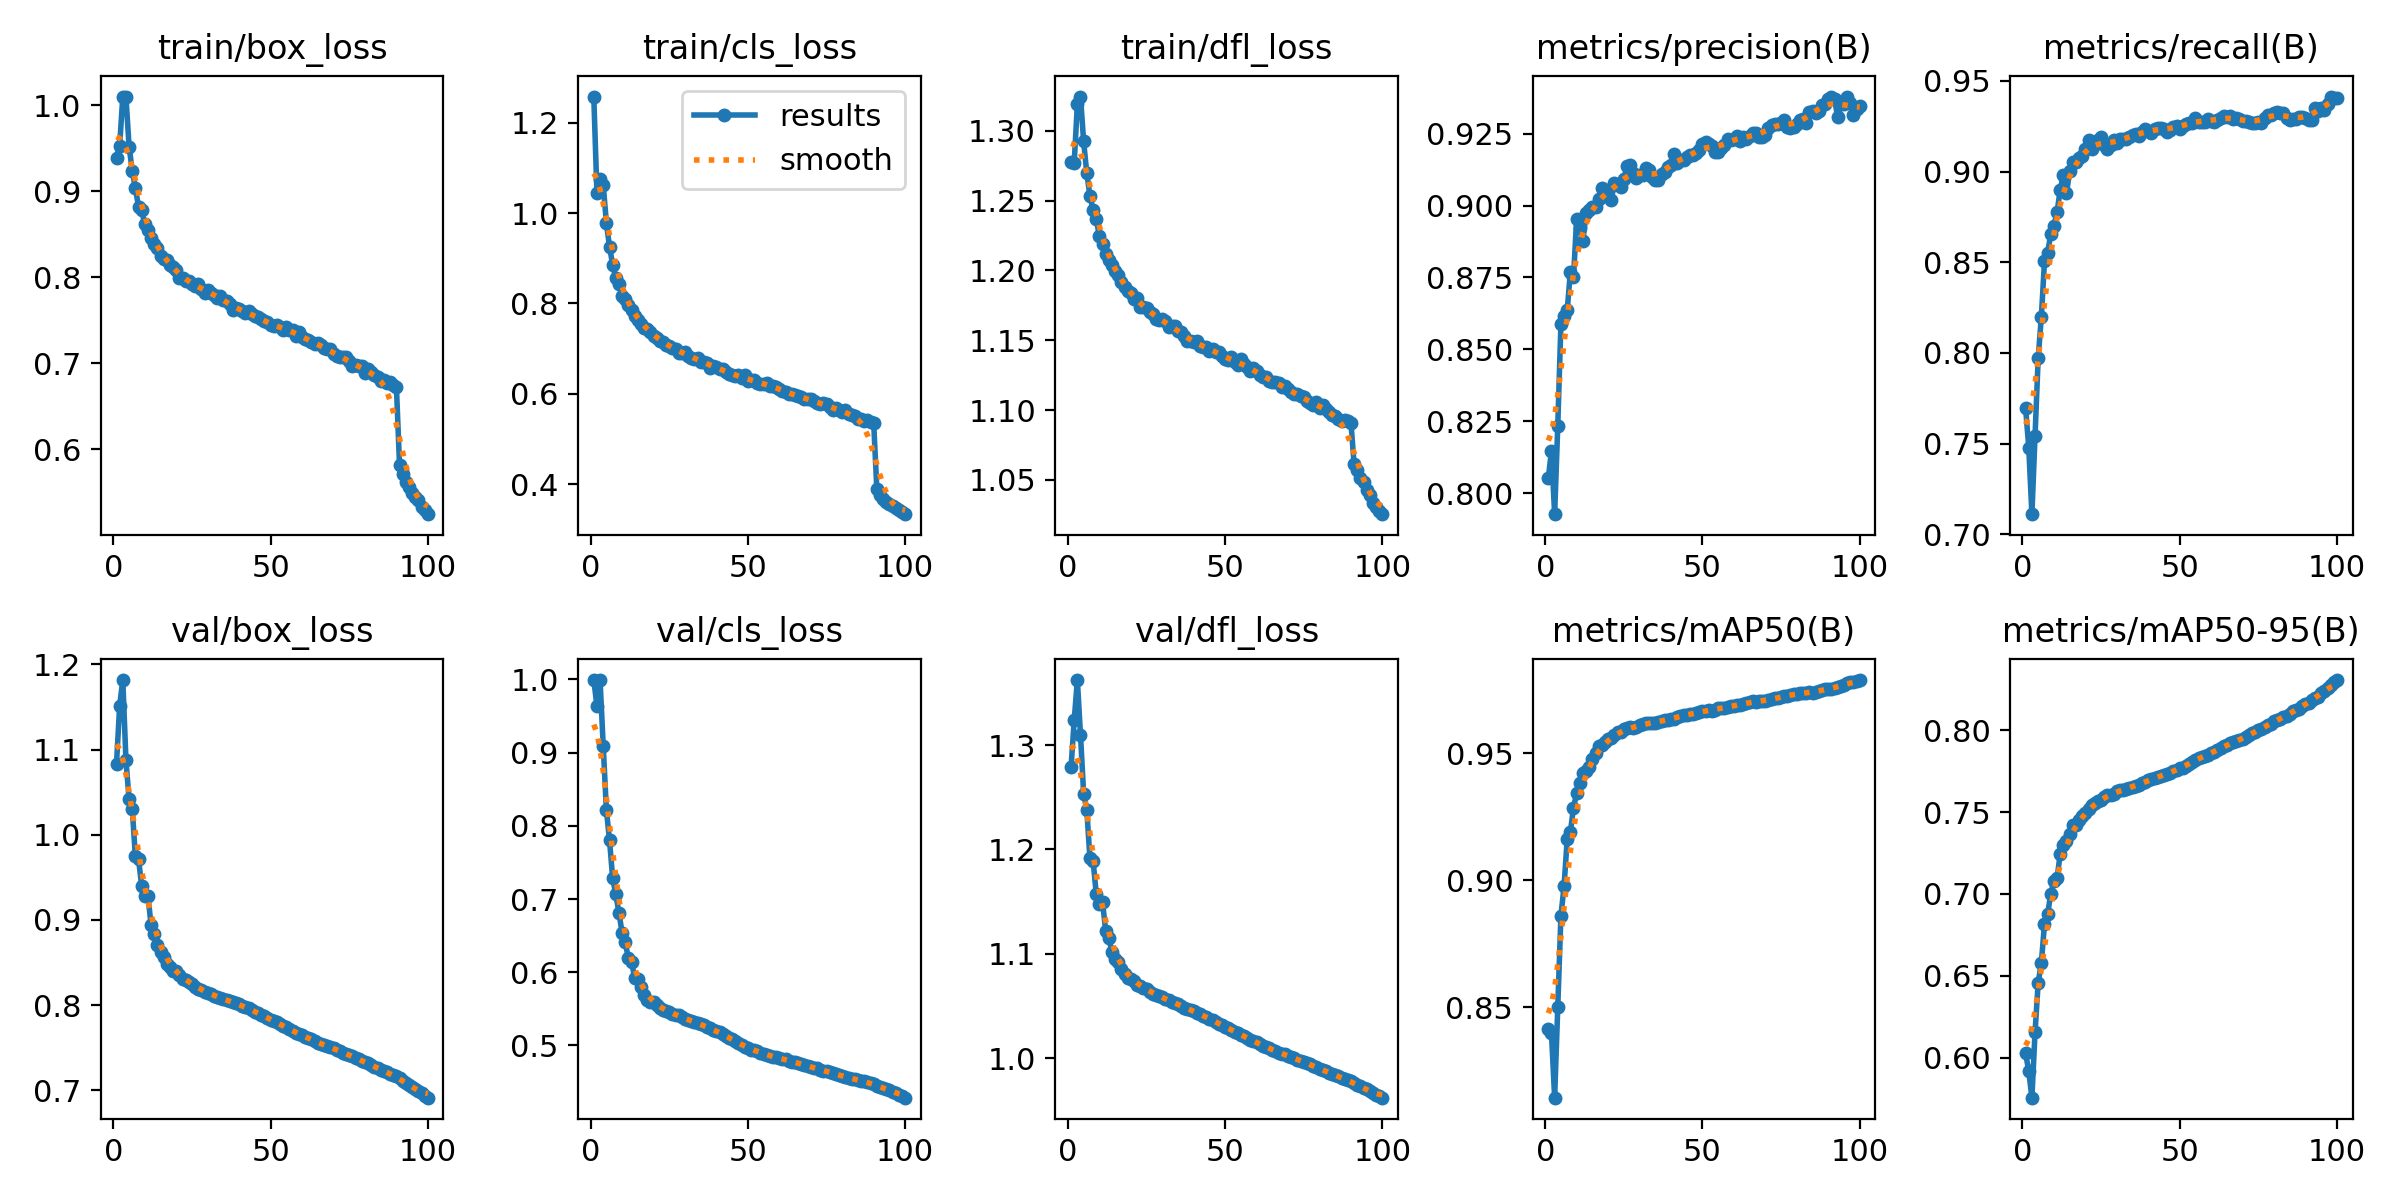

Values plotted in this chart, from the file beside it:
epoch, time, train/box_loss, train/cls_loss, train/dfl_loss, metrics/precision(B), metrics/recall(B), metrics/mAP50(B), metrics/mAP50-95(B), val/box_loss, val/cls_loss, val/dfl_loss, lr/pg0, lr/pg1, lr/pg2
1, 1254, 0.9395, 1.258, 1.278, 0.8053, 0.7696, 0.8414, 0.6027, 1.083, 0.9992, 1.279, 0.07001, 0.003333, 0.003333
2, 2194, 0.9533, 1.045, 1.277, 0.8147, 0.7479, 0.8397, 0.5915, 1.151, 0.9641, 1.324, 0.03995, 0.006606, 0.006606
3, 2957, 1.01, 1.076, 1.319, 0.7927, 0.7111, 0.8143, 0.5755, 1.182, 0.9988, 1.362, 0.009826, 0.009819, 0.009819
4, 3709, 1.01, 1.063, 1.324, 0.8234, 0.7544, 0.85, 0.6155, 1.088, 0.9092, 1.31, 0.00973, 0.00973, 0.00973
5, 4463, 0.9522, 0.9785, 1.292, 0.8588, 0.7973, 0.8859, 0.6457, 1.041, 0.8223, 1.254, 0.00964, 0.00964, 0.00964
6, 5217, 0.9242, 0.9257, 1.27, 0.8614, 0.8198, 0.8976, 0.6578, 1.03, 0.7804, 1.238, 0.00955, 0.00955, 0.00955
7, 5969, 0.9037, 0.886, 1.253, 0.8635, 0.8504, 0.9162, 0.6815, 0.9745, 0.7288, 1.191, 0.00946, 0.00946, 0.00946
8, 6721, 0.8825, 0.8553, 1.243, 0.8769, 0.8553, 0.9188, 0.6876, 0.9711, 0.7062, 1.189, 0.00937, 0.00937, 0.00937
9, 7474, 0.8779, 0.8436, 1.237, 0.875, 0.8655, 0.9285, 0.7001, 0.9402, 0.6814, 1.157, 0.00928, 0.00928, 0.00928
10, 8224, 0.8616, 0.8176, 1.225, 0.8953, 0.8701, 0.9342, 0.7078, 0.9282, 0.6539, 1.147, 0.00919, 0.00919, 0.00919
11, 8975, 0.8546, 0.8091, 1.219, 0.8922, 0.8776, 0.9384, 0.7096, 0.9282, 0.6409, 1.15, 0.0091, 0.0091, 0.0091
12, 9726, 0.8455, 0.7955, 1.212, 0.8877, 0.8899, 0.9421, 0.7245, 0.8936, 0.619, 1.122, 0.00901, 0.00901, 0.00901
13, 10477, 0.8391, 0.7848, 1.208, 0.8973, 0.8981, 0.943, 0.7296, 0.8836, 0.6142, 1.115, 0.00892, 0.00892, 0.00892
14, 11227, 0.8346, 0.7717, 1.204, 0.8985, 0.8881, 0.9444, 0.7324, 0.8703, 0.5927, 1.102, 0.00883, 0.00883, 0.00883
15, 11979, 0.8246, 0.7623, 1.199, 0.8995, 0.9002, 0.9477, 0.7366, 0.8623, 0.5906, 1.095, 0.00874, 0.00874, 0.00874
16, 12730, 0.8215, 0.7553, 1.197, 0.8993, 0.9054, 0.9501, 0.7419, 0.8566, 0.5802, 1.092, 0.00865, 0.00865, 0.00865
17, 13487, 0.8202, 0.7454, 1.192, 0.9024, 0.9054, 0.9527, 0.7421, 0.8488, 0.5688, 1.086, 0.00856, 0.00856, 0.00856
18, 14239, 0.8145, 0.7434, 1.188, 0.9061, 0.9076, 0.953, 0.7449, 0.8451, 0.5627, 1.08, 0.00847, 0.00847, 0.00847
19, 14990, 0.8117, 0.7361, 1.185, 0.9044, 0.9085, 0.9542, 0.7473, 0.8406, 0.5589, 1.077, 0.00838, 0.00838, 0.00838
20, 15743, 0.8086, 0.7276, 1.184, 0.9053, 0.9122, 0.9556, 0.7495, 0.8397, 0.559, 1.076, 0.00829, 0.00829, 0.00829
21, 16498, 0.7992, 0.7243, 1.18, 0.9019, 0.9176, 0.956, 0.752, 0.835, 0.5551, 1.074, 0.0082, 0.0082, 0.0082
22, 17252, 0.7991, 0.7175, 1.18, 0.9078, 0.9127, 0.9571, 0.7544, 0.8301, 0.5517, 1.071, 0.00811, 0.00811, 0.00811
23, 18009, 0.7957, 0.7144, 1.174, 0.9072, 0.9151, 0.9583, 0.7554, 0.8292, 0.5487, 1.07, 0.00802, 0.00802, 0.00802
24, 18764, 0.7962, 0.7081, 1.174, 0.9065, 0.9175, 0.9584, 0.7569, 0.8272, 0.5471, 1.067, 0.00793, 0.00793, 0.00793
25, 19518, 0.792, 0.7066, 1.173, 0.9093, 0.9188, 0.9594, 0.7572, 0.8251, 0.5458, 1.066, 0.00784, 0.00784, 0.00784
26, 20272, 0.7896, 0.7011, 1.17, 0.9136, 0.9149, 0.9598, 0.7594, 0.8217, 0.5428, 1.063, 0.00775, 0.00775, 0.00775
27, 21027, 0.7925, 0.6986, 1.169, 0.914, 0.9125, 0.9601, 0.7605, 0.8194, 0.5418, 1.062, 0.00766, 0.00766, 0.00766
28, 21783, 0.7867, 0.6911, 1.165, 0.9112, 0.9144, 0.9598, 0.7603, 0.8179, 0.541, 1.061, 0.00757, 0.00757, 0.00757
29, 22538, 0.7818, 0.6895, 1.165, 0.9097, 0.9176, 0.9603, 0.7613, 0.8159, 0.5386, 1.059, 0.00748, 0.00748, 0.00748
30, 23292, 0.7851, 0.6934, 1.165, 0.9108, 0.9157, 0.9609, 0.7629, 0.8146, 0.5365, 1.058, 0.00739, 0.00739, 0.00739
31, 24048, 0.7815, 0.6843, 1.164, 0.9106, 0.9182, 0.9613, 0.7638, 0.8129, 0.5348, 1.057, 0.0073, 0.0073, 0.0073
32, 24806, 0.7801, 0.6801, 1.16, 0.9132, 0.9182, 0.9619, 0.7634, 0.8112, 0.5332, 1.056, 0.00721, 0.00721, 0.00721
33, 25563, 0.7765, 0.6781, 1.16, 0.9124, 0.918, 0.9619, 0.7642, 0.8095, 0.532, 1.054, 0.00712, 0.00712, 0.00712
34, 26320, 0.778, 0.6783, 1.16, 0.9099, 0.919, 0.9619, 0.765, 0.8081, 0.5308, 1.053, 0.00703, 0.00703, 0.00703
35, 27078, 0.7739, 0.6695, 1.157, 0.909, 0.9203, 0.962, 0.7653, 0.807, 0.5286, 1.052, 0.00694, 0.00694, 0.00694
36, 27835, 0.7727, 0.6704, 1.156, 0.9089, 0.9206, 0.9623, 0.7661, 0.8062, 0.5273, 1.05, 0.00685, 0.00685, 0.00685
37, 28593, 0.7687, 0.6683, 1.153, 0.9109, 0.9194, 0.9625, 0.7668, 0.8043, 0.5254, 1.049, 0.00676, 0.00676, 0.00676
38, 29349, 0.7626, 0.6581, 1.149, 0.9116, 0.9219, 0.963, 0.7677, 0.8031, 0.5232, 1.047, 0.00667, 0.00667, 0.00667
39, 30104, 0.7645, 0.6616, 1.149, 0.9134, 0.9233, 0.9631, 0.7681, 0.8022, 0.5216, 1.046, 0.00658, 0.00658, 0.00658
40, 30860, 0.763, 0.6594, 1.149, 0.9142, 0.9225, 0.9634, 0.7694, 0.8007, 0.5198, 1.045, 0.00649, 0.00649, 0.00649
41, 31617, 0.7605, 0.6556, 1.149, 0.918, 0.921, 0.9635, 0.7702, 0.7992, 0.5177, 1.044, 0.0064, 0.0064, 0.0064
42, 32374, 0.7585, 0.654, 1.146, 0.9149, 0.9237, 0.9644, 0.7708, 0.7981, 0.5156, 1.043, 0.00631, 0.00631, 0.00631
43, 33132, 0.7606, 0.6492, 1.145, 0.9159, 0.9239, 0.9646, 0.7712, 0.7961, 0.5131, 1.041, 0.00622, 0.00622, 0.00622
44, 33890, 0.7571, 0.6434, 1.145, 0.9159, 0.9241, 0.965, 0.7722, 0.7945, 0.5104, 1.039, 0.00613, 0.00613, 0.00613
45, 34646, 0.7548, 0.6425, 1.142, 0.9169, 0.9235, 0.965, 0.7729, 0.7924, 0.5085, 1.038, 0.00604, 0.00604, 0.00604
46, 35404, 0.7544, 0.6395, 1.144, 0.9175, 0.9219, 0.9653, 0.7732, 0.7908, 0.5053, 1.036, 0.00595, 0.00595, 0.00595
47, 36162, 0.752, 0.6423, 1.142, 0.9177, 0.9231, 0.9655, 0.7737, 0.7888, 0.5032, 1.035, 0.00586, 0.00586, 0.00586
48, 36919, 0.7491, 0.6353, 1.141, 0.9184, 0.9247, 0.9658, 0.7751, 0.7867, 0.5009, 1.033, 0.00577, 0.00577, 0.00577
49, 37675, 0.7482, 0.6405, 1.138, 0.9192, 0.9254, 0.966, 0.7759, 0.7847, 0.4984, 1.031, 0.00568, 0.00568, 0.00568
50, 38432, 0.7442, 0.6284, 1.136, 0.9212, 0.9235, 0.9665, 0.7768, 0.783, 0.4961, 1.03, 0.00559, 0.00559, 0.00559
51, 39189, 0.7431, 0.6303, 1.136, 0.922, 0.9251, 0.9667, 0.7771, 0.7813, 0.494, 1.029, 0.0055, 0.0055, 0.0055
52, 39945, 0.7442, 0.6294, 1.138, 0.9215, 0.9261, 0.9669, 0.7784, 0.7798, 0.4931, 1.027, 0.00541, 0.00541, 0.00541
53, 40701, 0.7419, 0.6247, 1.134, 0.9205, 0.9269, 0.9668, 0.7793, 0.7776, 0.4921, 1.026, 0.00532, 0.00532, 0.00532
54, 41456, 0.7392, 0.6218, 1.132, 0.9187, 0.9266, 0.967, 0.7805, 0.7758, 0.4902, 1.024, 0.00523, 0.00523, 0.00523
55, 42211, 0.742, 0.6226, 1.136, 0.9187, 0.9294, 0.9678, 0.7819, 0.7741, 0.4886, 1.023, 0.00514, 0.00514, 0.00514
56, 42966, 0.7383, 0.6231, 1.133, 0.9201, 0.9276, 0.9676, 0.7829, 0.7717, 0.4869, 1.021, 0.00505, 0.00505, 0.00505
57, 43722, 0.7387, 0.6166, 1.131, 0.9212, 0.9275, 0.9678, 0.7838, 0.7695, 0.4854, 1.019, 0.00496, 0.00496, 0.00496
58, 44478, 0.7313, 0.6172, 1.128, 0.9232, 0.9271, 0.968, 0.7845, 0.7676, 0.4842, 1.018, 0.00487, 0.00487, 0.00487
59, 45235, 0.737, 0.6153, 1.13, 0.9228, 0.9292, 0.9686, 0.7848, 0.7655, 0.4836, 1.016, 0.00478, 0.00478, 0.00478
60, 45990, 0.7305, 0.6103, 1.128, 0.9233, 0.9279, 0.9686, 0.7861, 0.7649, 0.4824, 1.015, 0.00469, 0.00469, 0.00469
... 40 more rows
